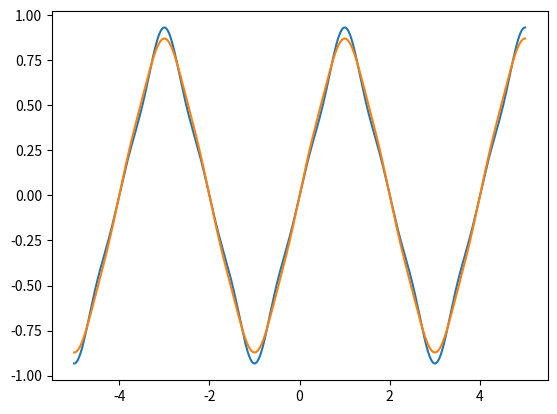

Source code (Python):
###############################################################################
# This file is part of JS80P, a synthesizer plugin.
# Copyright (C) 2023, 2024  Attila M. Magyar
#
# JS80P is free software: you can redistribute it and/or modify
# it under the terms of the GNU General Public License as published by
# the Free Software Foundation, either version 3 of the License, or
# (at your option) any later version.
#
# JS80P is distributed in the hope that it will be useful,
# but WITHOUT ANY WARRANTY; without even the implied warranty of
# MERCHANTABILITY or FITNESS FOR A PARTICULAR PURPOSE.  See the
# GNU General Public License for more details.
#
# You should have received a copy of the GNU General Public License
# along with this program.  If not, see <https://www.gnu.org/licenses/>.
###############################################################################

import sys

from math import pi, sqrt, sin, cos, ceil

import matplotlib.pyplot as plt


FOLD_MIN = 0.0
FOLD_TRANSITION = 0.5
FOLD_MAX = 5.0 + FOLD_TRANSITION

PI = pi
PI_DOUBLE = PI * 2.0
PI_HALF = PI / 2.0
PI_SQR = PI * PI

TRIANGLE_SCALE = 8.0 / PI_SQR

S0 = TRIANGLE_SCALE
S1 = PI_HALF
S2 = TRIANGLE_SCALE / 9.0
S3 = PI_HALF * 3.0
S4 = TRIANGLE_SCALE / 25.0
S5 = PI_HALF * 5.0
S6 = TRIANGLE_SCALE * 2.0 / PI
S7 = TRIANGLE_SCALE / (27.0 * PI)
S8 = TRIANGLE_SCALE / (125.0 * PI)

TRIG_OFFSET = PI_DOUBLE * ceil(FOLD_MAX * S5)


def f(x):
    return (
        S0 * sin(S1 * x + TRIG_OFFSET)
        - S2 * sin(S3 * x + TRIG_OFFSET)
        + S4 * sin(S5 * x + TRIG_OFFSET)
    )


def F0(x):
    return (
        -S6 * cos(S1 * x + TRIG_OFFSET)
        + S7 * cos(S3 * x + TRIG_OFFSET)
        - S8 * cos(S5 * x + TRIG_OFFSET)
    )


def main(argv):
    N = 20000
    folding = 5.0
    prev = -folding
    F0_prev = F0(prev)
    approximation = (F0(-folding + 1.0 / N) - F0(-folding)) * N

    xs = []
    fs = []
    approximations = []

    for i in range(N):
        x = (2.0 * (i / N)) - 1.0
        x = folding * x
        delta = x - prev

        xs.append(x)
        fs.append(f(x))

        if abs(delta) > 0.0:
            F0_x = F0(x)
            approximation = (F0_x - F0_prev) / delta
            approximations.append(approximation)
            F0_prev = F0_x
        else:
            approximations.append(approximation)

        prev = x

    plt.plot(xs, fs)
    plt.plot(xs, approximations)
    plt.show()

    return 0


if __name__ == "__main__":
    sys.exit(main(sys.argv))
